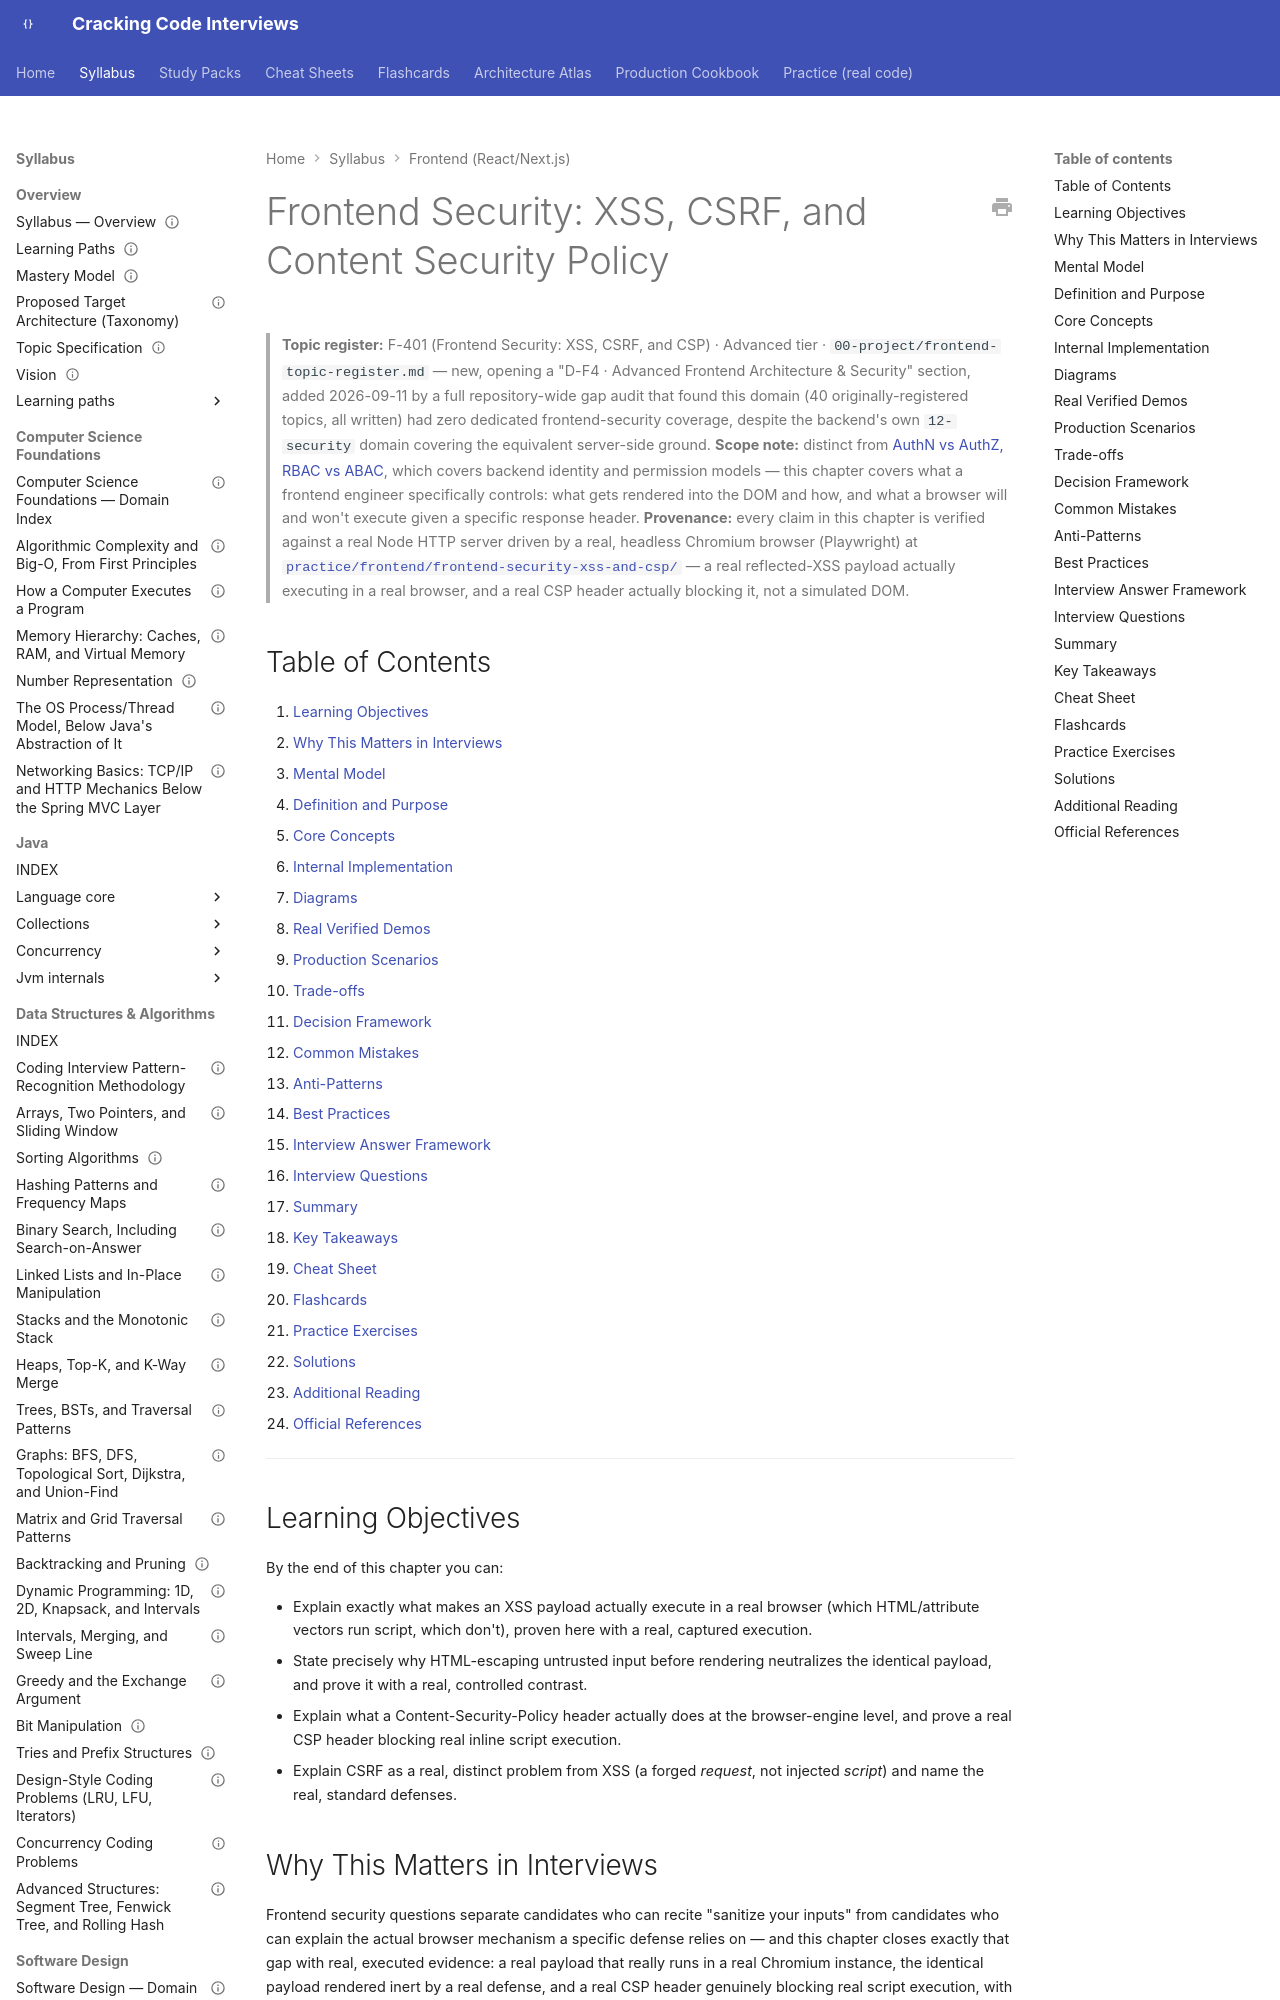

repository: JuanMelendres/cracking-code-interviews · page: syllabus/21-frontend-web/frontend-security-xss-csrf-and-csp/index.html · generator: mkdocs

---
title: "Frontend Security: XSS, CSRF, and Content Security Policy"
slug: frontend-security-xss-csrf-and-csp
document_type: handbook-chapter
domain: 21-frontend-web
status: canonical
version: 1.0
last_updated: 2026-09-11
topic_id: F-401
mastery_levels_covered:
  - L2
  - L3
  - L4
difficulty:
  - advanced
target_levels:
  - mid
  - senior
  - staff
prerequisites:
  - how-the-web-works-html-css-dom-and-http.md
  - javascript-fundamentals-variables-functions-and-asynchrony.md
related:
  - ../12-security/authn-authz-rbac-vs-abac.md
  - ../../00-project/frontend-topic-register.md
  - websocket-and-server-sent-events-for-realtime-ui.md
official_references:
  - https://developer.mozilla.org/en-US/docs/Web/HTTP/Guides/CSP
  - https://owasp.org/www-community/attacks/xss/
---

# Frontend Security: XSS, CSRF, and Content Security Policy

> **Topic register:** F-401 (Frontend Security: XSS, CSRF, and CSP) · Advanced tier · `00-project/frontend-topic-register.md` — new, opening a "D-F4 · Advanced Frontend Architecture & Security" section, added 2026-09-11 by a full repository-wide gap audit that found this domain (40 originally-registered topics, all written) had zero dedicated frontend-security coverage, despite the backend's own `12-security` domain covering the equivalent server-side ground.
> **Scope note:** distinct from [AuthN vs AuthZ, RBAC vs ABAC](../12-security/authn-authz-rbac-vs-abac.md), which covers backend identity and permission models — this chapter covers what a frontend engineer specifically controls: what gets rendered into the DOM and how, and what a browser will and won't execute given a specific response header.
> **Provenance:** every claim in this chapter is verified against a real Node HTTP server driven by a real, headless Chromium browser (Playwright) at [`practice/frontend/frontend-security-xss-and-csp/`](../../practice/frontend/frontend-security-xss-and-csp/README.md) — a real reflected-XSS payload actually executing in a real browser, and a real CSP header actually blocking it, not a simulated DOM.

## Table of Contents

1. [Learning Objectives](#learning-objectives)
2. [Why This Matters in Interviews](#why-this-matters-in-interviews)
3. [Mental Model](#mental-model)
4. [Definition and Purpose](#definition-and-purpose)
5. [Core Concepts](#core-concepts)
6. [Internal Implementation](#internal-implementation)
7. [Diagrams](#diagrams)
8. [Real Verified Demos](#real-verified-demos)
9. [Production Scenarios](#production-scenarios)
10. [Trade-offs](#trade-offs)
11. [Decision Framework](#decision-framework)
12. [Common Mistakes](#common-mistakes)
13. [Anti-Patterns](#anti-patterns)
14. [Best Practices](#best-practices)
15. [Interview Answer Framework](#interview-answer-framework)
16. [Interview Questions](#interview-questions)
17. [Summary](#summary)
18. [Key Takeaways](#key-takeaways)
19. [Cheat Sheet](#cheat-sheet)
20. [Flashcards](#flashcards)
21. [Practice Exercises](#practice-exercises)
22. [Solutions](#solutions)
23. [Additional Reading](#additional-reading)
24. [Official References](#official-references)

---

## Learning Objectives

By the end of this chapter you can:

- Explain exactly what makes an XSS payload actually execute in a real browser (which HTML/attribute vectors run script, which don't), proven here with a real, captured execution.
- State precisely why HTML-escaping untrusted input before rendering neutralizes the identical payload, and prove it with a real, controlled contrast.
- Explain what a Content-Security-Policy header actually does at the browser-engine level, and prove a real CSP header blocking real inline script execution.
- Explain CSRF as a real, distinct problem from XSS (a forged *request*, not injected *script*) and name the real, standard defenses.

## Why This Matters in Interviews

Frontend security questions separate candidates who can recite "sanitize your inputs" from candidates who can explain the actual browser mechanism a specific defense relies on — and this chapter closes exactly that gap with real, executed evidence: a real payload that really runs in a real Chromium instance, the identical payload rendered inert by a real defense, and a real CSP header genuinely blocking real script execution, with the browser's own real console message as proof. A Staff-level frontend interview increasingly expects this depth, not just a checklist of OWASP terms.
